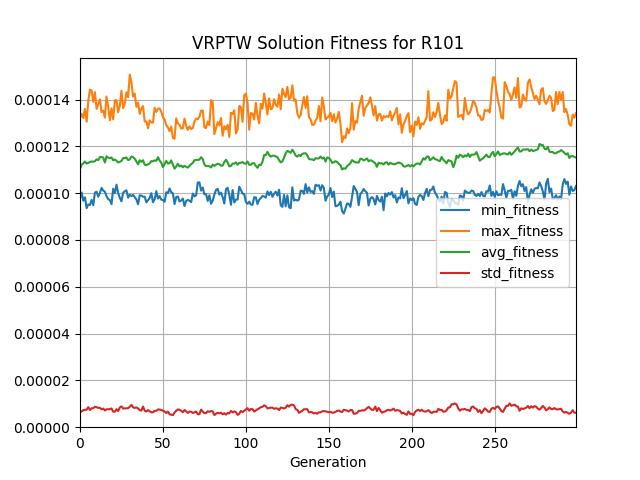

Values plotted in this chart, from the file beside it:
generation, evaluated_individuals, min_fitness, max_fitness, avg_fitness, std_fitness
0, 80, 9.76008579667742e-05, 0.000132, 0.0001102, 6.370468803186723e-06
1, 80, 0.0001003, 0.0001338, 0.0001122, 6.758598704934694e-06
2, 80, 9.675614933081481e-05, 0.0001321, 0.0001127, 7.278088397803234e-06
3, 80, 9.821710918410597e-05, 0.000136, 0.0001135, 7.4229893189613954e-06
4, 80, 9.361363528884739e-05, 0.0001305, 0.0001126, 7.468782960389591e-06
5, 80, 9.51509973496904e-05, 0.0001395, 0.0001129, 8.57286304748488e-06
6, 80, 9.489313402726966e-05, 0.0001442, 0.0001133, 7.3569409429649496e-06
7, 80, 9.712337026920329e-05, 0.0001438, 0.0001135, 8.076068034570306e-06
8, 80, 9.487561869318226e-05, 0.000139, 0.0001134, 8.13662114522355e-06
9, 80, 0.0001002, 0.0001431, 0.0001136, 8.761934696923387e-06
10, 80, 0.0001006, 0.000136, 0.0001144, 8.496015379658711e-06
11, 80, 9.849666056763988e-05, 0.000138, 0.0001141, 8.272598552838632e-06
12, 80, 0.0001001, 0.0001401, 0.0001154, 8.291769648409784e-06
13, 80, 0.0001022, 0.0001346, 0.0001154, 7.628029640087689e-06
14, 80, 0.0001011, 0.0001352, 0.0001152, 7.952706672125718e-06
15, 80, 0.0001006, 0.0001323, 0.0001131, 7.148198238382129e-06
16, 80, 9.875126052359669e-05, 0.0001413, 0.0001157, 7.64082266232269e-06
17, 80, 9.736968245646476e-05, 0.0001367, 0.0001152, 7.644737983881665e-06
18, 80, 9.710113401225818e-05, 0.0001311, 0.0001149, 7.717953573237603e-06
19, 80, 9.528270028627566e-05, 0.0001362, 0.0001153, 8.008768653123442e-06
20, 80, 0.0001019, 0.0001315, 0.000114, 6.638510304819453e-06
21, 80, 9.995620263645085e-05, 0.0001396, 0.0001144, 6.632890435081169e-06
22, 80, 0.0001036, 0.0001398, 0.0001139, 7.696303264550562e-06
23, 80, 0.0001, 0.0001346, 0.0001131, 6.887116727633507e-06
24, 80, 9.801741997399787e-05, 0.0001374, 0.0001134, 8.42143786762467e-06
25, 80, 9.64982183702557e-05, 0.0001438, 0.0001137, 8.895753634013602e-06
26, 80, 0.0001002, 0.0001363, 0.000115, 7.979205918920176e-06
27, 80, 0.0001008, 0.0001383, 0.000115, 8.026975458453817e-06
28, 80, 0.0001012, 0.000143, 0.0001152, 8.041842271034141e-06
29, 80, 9.806105431512539e-05, 0.000141, 0.0001141, 8.117911334757388e-06
30, 80, 9.932724502486859e-05, 0.0001506, 0.0001144, 8.756764917765498e-06
31, 80, 9.872590824011671e-05, 0.0001473, 0.0001156, 9.537545122423279e-06
32, 80, 9.926720553922092e-05, 0.0001412, 0.0001154, 8.450067191626763e-06
33, 80, 9.831282450169832e-05, 0.0001425, 0.0001147, 8.243580270337321e-06
34, 80, 9.731389581149121e-05, 0.0001369, 0.0001135, 8.443398288057173e-06
35, 80, 9.526465961201197e-05, 0.0001387, 0.0001123, 8.011712237424678e-06
36, 80, 9.907888347865878e-05, 0.0001338, 0.000114, 7.2957349437500906e-06
37, 80, 9.897000525635927e-05, 0.0001361, 0.0001134, 7.0988325242991716e-06
38, 80, 9.847435003301896e-05, 0.0001372, 0.000114, 8.819531544614e-06
39, 80, 9.844891609859003e-05, 0.0001306, 0.0001121, 7.052902974646111e-06
40, 80, 9.60518745958904e-05, 0.0001306, 0.0001119, 6.711219214004137e-06
41, 80, 9.696271363775234e-05, 0.0001277, 0.0001124, 7.313304276973098e-06
42, 80, 9.794319306005356e-05, 0.0001311, 0.0001127, 6.796314757440137e-06
43, 80, 9.997906217872347e-05, 0.0001302, 0.0001137, 6.37453282263768e-06
44, 80, 9.613735425967214e-05, 0.0001301, 0.0001136, 6.3280961909999186e-06
45, 80, 9.736310513392415e-05, 0.0001364, 0.000114, 7.007356744763721e-06
46, 80, 0.0001008, 0.0001347, 0.0001138, 6.984644742607591e-06
47, 80, 9.768581047957725e-05, 0.0001361, 0.0001153, 7.600566570230033e-06
48, 80, 9.871501647516886e-05, 0.0001362, 0.0001139, 7.5349452621435676e-06
49, 80, 9.720374052938763e-05, 0.0001348, 0.000113, 7.328557394035977e-06
50, 80, 9.705358113031593e-05, 0.0001324, 0.0001111, 7.081733226966315e-06
51, 80, 9.629926343673068e-05, 0.0001314, 0.0001125, 6.693784854164751e-06
52, 80, 0.0001004, 0.0001291, 0.0001138, 6.061161724598544e-06
53, 80, 9.999164258166789e-05, 0.0001281, 0.0001126, 6.689207950173067e-06
54, 80, 0.000102, 0.0001264, 0.0001128, 5.495934594456294e-06
55, 80, 0.0001004, 0.0001285, 0.000114, 5.355346420408793e-06
56, 80, 9.993191346628214e-05, 0.0001236, 0.0001121, 5.162493161554212e-06
57, 80, 9.53311527446281e-05, 0.0001232, 0.0001105, 6.267147628493548e-06
58, 80, 9.83069703728423e-05, 0.000132, 0.0001114, 7.047240651591782e-06
59, 80, 9.856491984880907e-05, 0.0001299, 0.0001125, 7.612187404897974e-06
... 240 more rows
